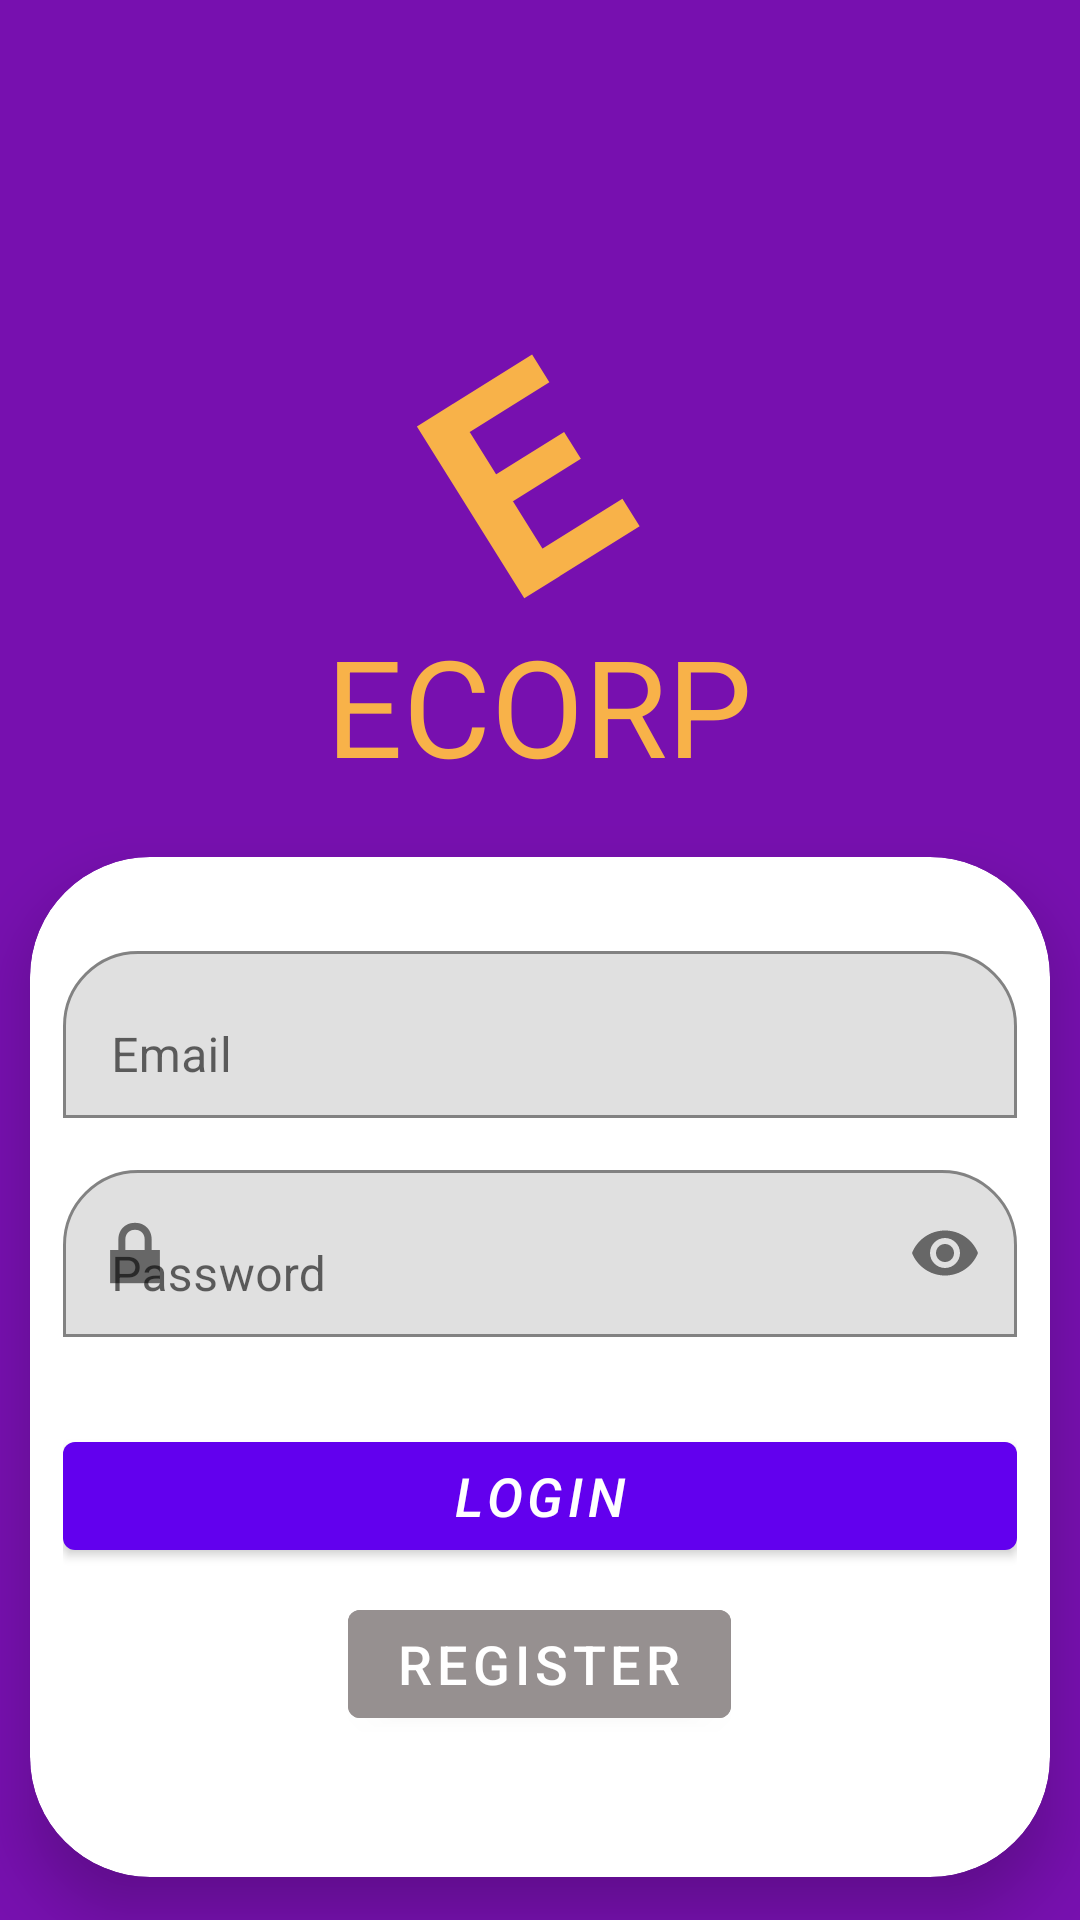

Layout XML and referenced resources for this Android screen:
<!-- AndroidManifest.xml: application theme Theme.ELearning -->
<!-- res/layout/fragment_login.xml -->
<?xml version="1.0" encoding="utf-8"?>
<androidx.constraintlayout.widget.ConstraintLayout
    xmlns:android="http://schemas.android.com/apk/res/android"
    xmlns:app="http://schemas.android.com/apk/res-auto"
    xmlns:tools="http://schemas.android.com/tools"
    android:layout_width="match_parent"
    android:layout_height="match_parent"
    tools:context=".fragments.LoginFragment"
    android:background="#7710AF">

    <TextView
        android:id="@+id/textView"
        android:layout_width="78dp"
        android:layout_height="113dp"
        android:layout_marginTop="88dp"
        android:rotation="-32"
        android:text="E"
        android:textColor="#F8B249"
        android:textSize="95sp"
        android:textStyle="bold"
        app:layout_constraintEnd_toEndOf="parent"
        app:layout_constraintHorizontal_bias="0.498"
        app:layout_constraintStart_toStartOf="parent"
        app:layout_constraintTop_toTopOf="parent" />

    <TextView
        android:id="@+id/textView2"
        android:layout_width="wrap_content"
        android:layout_height="wrap_content"
        android:layout_marginTop="4dp"
        android:text="ECORP"
        android:textColor="@color/light_orange"
        android:textSize="45sp"
        app:layout_constraintEnd_toEndOf="parent"
        app:layout_constraintHorizontal_bias="0.498"
        app:layout_constraintStart_toStartOf="parent"
        app:layout_constraintTop_toBottomOf="@+id/textView" />

    <androidx.cardview.widget.CardView
        android:layout_width="340dp"
        android:layout_height="340dp"
        android:layout_marginTop="20dp"
        app:layout_constraintBottom_toBottomOf="parent"
        app:layout_constraintEnd_toEndOf="parent"
        app:layout_constraintHorizontal_bias="0.492"
        app:layout_constraintStart_toStartOf="parent"
        app:layout_constraintTop_toBottomOf="@+id/textView2"
        app:layout_constraintVertical_bias="0.034"
        app:cardCornerRadius="40dp"
        app:cardElevation="12dp">

        <LinearLayout
            android:layout_width="match_parent"
            android:layout_height="match_parent"
            android:padding="11dp"
            android:orientation="vertical">

            <com.google.android.material.textfield.TextInputLayout
                android:id="@+id/layout_email"
                android:layout_width="match_parent"
                android:layout_height="wrap_content"
                android:layout_marginTop="15dp"
                android:hint="Email"
                app:boxBackgroundMode="outline"
                app:boxCornerRadiusTopStart="25dp"
                app:boxCornerRadiusTopEnd="25dp"
                app:startIconDrawable="@drawable/email">

                <com.google.android.material.textfield.TextInputEditText
                    android:id="@+id/etEmail"
                    android:layout_width="match_parent"
                    android:layout_height="wrap_content"
                    android:inputType="text" />
            </com.google.android.material.textfield.TextInputLayout>

            <com.google.android.material.textfield.TextInputLayout
                android:id="@+id/layout_password"
                android:layout_width="match_parent"
                android:layout_height="wrap_content"
                android:layout_marginTop="12dp"
                app:boxBackgroundMode="outline"
                app:boxCornerRadiusTopEnd="25dp"
                app:boxCornerRadiusTopStart="25dp"
                app:endIconMode="password_toggle"
                app:startIconDrawable="@android:drawable/ic_lock_lock">

                <com.google.android.material.textfield.TextInputEditText
                    android:id="@+id/etPassword"
                    android:hint="Password"
                    android:layout_width="match_parent"
                    android:layout_height="wrap_content"
                    android:inputType="textPassword"/>
            </com.google.android.material.textfield.TextInputLayout>

            <com.google.android.material.button.MaterialButton
                android:id="@+id/btnlogin"
                android:layout_width="match_parent"
                android:layout_height="wrap_content"
                android:layout_marginTop="29dp"
                android:text="LOGIN"
                android:textStyle="italic"
                android:textSize="18sp"/>

            <com.google.android.material.button.MaterialButton
                android:id="@+id/btnRegister"
                android:layout_width="wrap_content"
                android:layout_height="wrap_content"
                android:layout_marginTop="8dp"
                android:layout_gravity="center"
                android:text="REGISTER"
                android:textSize="18sp"
                android:backgroundTint="#969090"/>

        </LinearLayout>

    </androidx.cardview.widget.CardView>

</androidx.constraintlayout.widget.ConstraintLayout>
<!-- resources referenced by this layout -->
<resources>
  <color name="light_orange">#F8B249</color>
  <style name="Theme.ELearning" parent="Theme.MaterialComponents.DayNight.NoActionBar">
      
      
      
      <item name="colorOnPrimary">@color/white</item>
      </style>
  <color name="white">#FFFFFFFF</color>
</resources>
